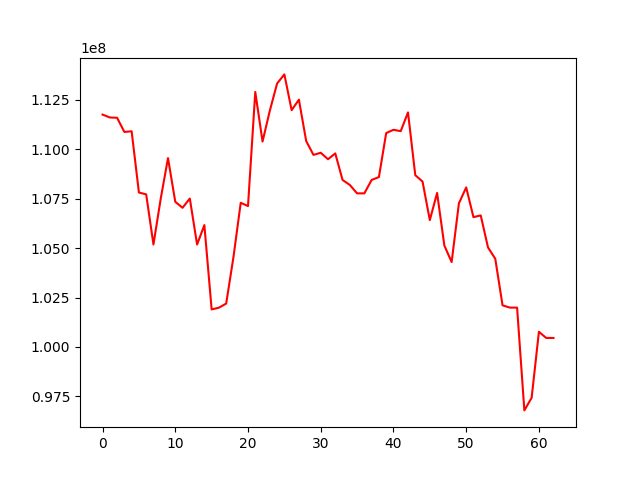

Source data for this figure (header and first rows):
, 0
0, 111751905
1, 111605332
2, 111590361
3, 110873883
4, 110907123
5, 107810821
6, 107714636
7, 105182642
8, 107499247
9, 109551768
10, 107339833
11, 107037625
12, 107506258
13, 105178843
14, 106163356
15, 101897984
16, 101985514
17, 102192870
18, 104541754
19, 107291702
20, 107123707
21, 112896469
22, 110388181
23, 111947607
24, 113323582
25, 113783683
26, 111974759
27, 112504685
28, 110413600
29, 109714130
30, 109820052
31, 109493493
32, 109787436
33, 108447129
34, 108191928
35, 107767333
36, 107767333
37, 108446332
38, 108591975
39, 110815732
40, 110982969
41, 110913267
42, 111861766
43, 108687784
44, 108363639
45, 106412530
46, 107787966
47, 105127124
48, 104292479
49, 107263536
50, 108068366
51, 106565087
52, 106652380
53, 105033241
54, 104458530
55, 102105623
56, 101989374
57, 101989374
58, 96790713
59, 97430064
... 3 more rows
